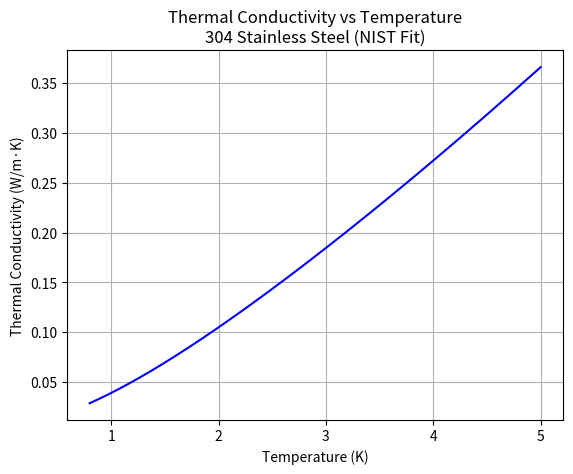

Write the Python code that produced this figure.
"""
Thermal conductivity module for 304 Stainless Steel.
Uses NIST cryogenic curve fit coefficients.
"""

import numpy as np
import matplotlib.pyplot as plt

# NIST coefficients for thermal conductivity (304 stainless)
a = -1.4087
b = 1.3982
c = 0.2543
d = -0.6260
e = 0.2334
f = 0.4256
g = -0.4658
h = 0.1650
i = -0.0199


def thermal_conductivity(T):
    """
    Calculate thermal conductivity of 304 Stainless Steel using NIST coefficients.
    
    Parameters:
    T : float or array
        Temperature in Kelvin (valid range: 1-300 K)
    
    Returns:
    k : float or array
        Thermal conductivity in W/(m·K)
    """
    logT = np.log10(T)
    logy = (a + b*logT + c*logT**2 + d*logT**3 + e*logT**4 + 
            f*logT**5 + g*logT**6 + h*logT**7 + i*logT**8)
    return 10**logy


def plot_thermal_conductivity(T_min=0.8, T_max=5, num_points=1000):
    """
    Plot thermal conductivity vs temperature.
    
    Parameters:
    T_min : float
        Minimum temperature in K
    T_max : float
        Maximum temperature in K
    num_points : int
        Number of points for the plot
    """
    T = np.linspace(T_min, T_max, num_points)
    k = thermal_conductivity(T)
    
    plt.figure()
    plt.plot(T, k, label="NIST Fit", color='blue')
    plt.xlabel("Temperature (K)")
    plt.ylabel("Thermal Conductivity (W/m·K)")
    plt.title("Thermal Conductivity vs Temperature\n304 Stainless Steel (NIST Fit)")
    plt.grid(True)
    plt.show()


if __name__ == "__main__":
    # Demo: plot thermal conductivity
    plot_thermal_conductivity()
